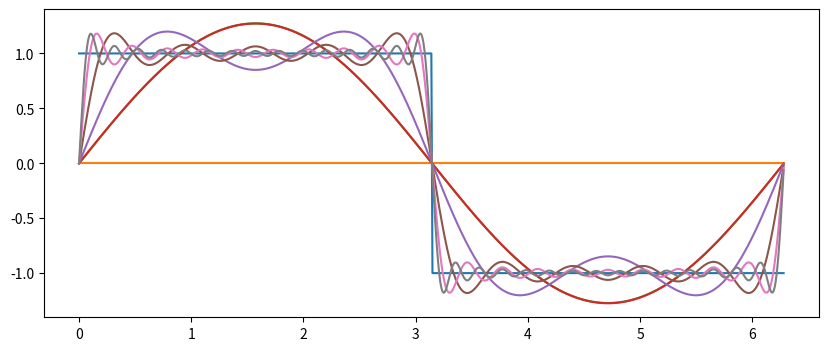

Here is the Python script that generated this plot:
#!/usr/bin/env python3
# -*- coding: utf-8 -*-

import numpy as np
import matplotlib.pyplot as plt

INT_STEPS = 500
MAX_K = 50

TAU = 0.5
ALPHA = 1 / TAU


def func(t, x=0, y=0):
# =============================================================================
#     if t % (TAU*2*np.pi) == 0 or t % (2*np.pi) == np.pi or t == 0:
#         g = 0
#     elif t % (TAU*2*np.pi) <= TAU*np.pi:
#         g = 1
#     else:
#         g = -1
#     return g
# =============================================================================
    if 0 <= t <= TAU * 2 * np.pi:
        result = 1
    else:
        result = -1
    return result


def cosf(t, k, T):
    result = func(t) * np.cos(t * k * (2 * np.pi / T))
    return result


def sinf(t, k, T):
    result = func(t) * np.sin(t * k * (2 * np.pi / T))
    return result


def integrate(f, a, b, k, T, n=INT_STEPS):
    h = (b - a)/n
    a_to_b = np.arange(a, b, h)
    j1 = j2 = 0
    for j in range(1, n):
        if j % 2 == 0:
            j1 += f(a_to_b[j], k, T)
        else:
            j2 += f(a_to_b[j], k, T)

    result = (h/3) * (f(a, 0, T) + (2 * j1) + (4 * j2) + f(b, 0, T))
    return result


def fourier_coeffs(T, maxk=10):
    a = []
    b = []
    for k in np.arange(0, maxk):
        if k == 0:
            a0 = integrate(func, 0, T, k, T) * (1 / T)
        else:
            a.append(integrate(cosf, 0, T, k, T) * (2 / T))
            b.append(integrate(sinf, 0, T, k, T) * (2 / T))
    return a0, a, b


def fourier_series(a0, a, b, t, T, maxk=10):
    series = 0
    for k in np.arange(0, maxk):
        if k == 0:
            series += a0
        else:
            series += (a[k-1] * np.cos(k * (2 * np.pi) * t / T)) + b[k-1] * np.sin(k * (2 * np.pi) * t / T)
    return series


T = 2 * np.pi

print(f"Rectangular wave, tau={TAU}, alpha={ALPHA}")

a0, a, b = fourier_coeffs(T, MAX_K)
for k in range(MAX_K):
    if k == 0:
        expected = np.round((2 / ALPHA) - 1, decimals=4)
        print(f"a[{0}]={np.round(a0, decimals=4)} expected {expected}")
    else:
        expected = np.round((2 / (k * np.pi)) * np.sin((2 * k * np.pi / ALPHA)), decimals=4)
        print(f"a[{k}]={np.round(a[k-1], decimals=4)} expected {expected}")
        expected = np.round((2 / (k * np.pi)) * (1 - np.cos(2 * k * np.pi / ALPHA)), decimals=4)
        print(f"b[{k}]={np.round(b[k-1], decimals=4)} expected {expected}")

func_vals = []
fourier_vals = {}

timesteps = np.arange(0, T, 0.01)
for t in timesteps:
    func_vals.append(func(t))

for i in (1, 2, 3, 5, 10, 20, 30):
    fourier_vals[i] = []
    for t in timesteps:
        fourier_vals[i].append(fourier_series(a0, a, b, t, T, i))

plt.figure(figsize=(10, 4))
plt.plot(timesteps, func_vals)
for i in (1, 2, 3, 5, 10, 20, 30):
    plt.plot(timesteps, fourier_vals[i])
plt.savefig("rectangular-wave_tau0.5.pdf")
plt.show()
